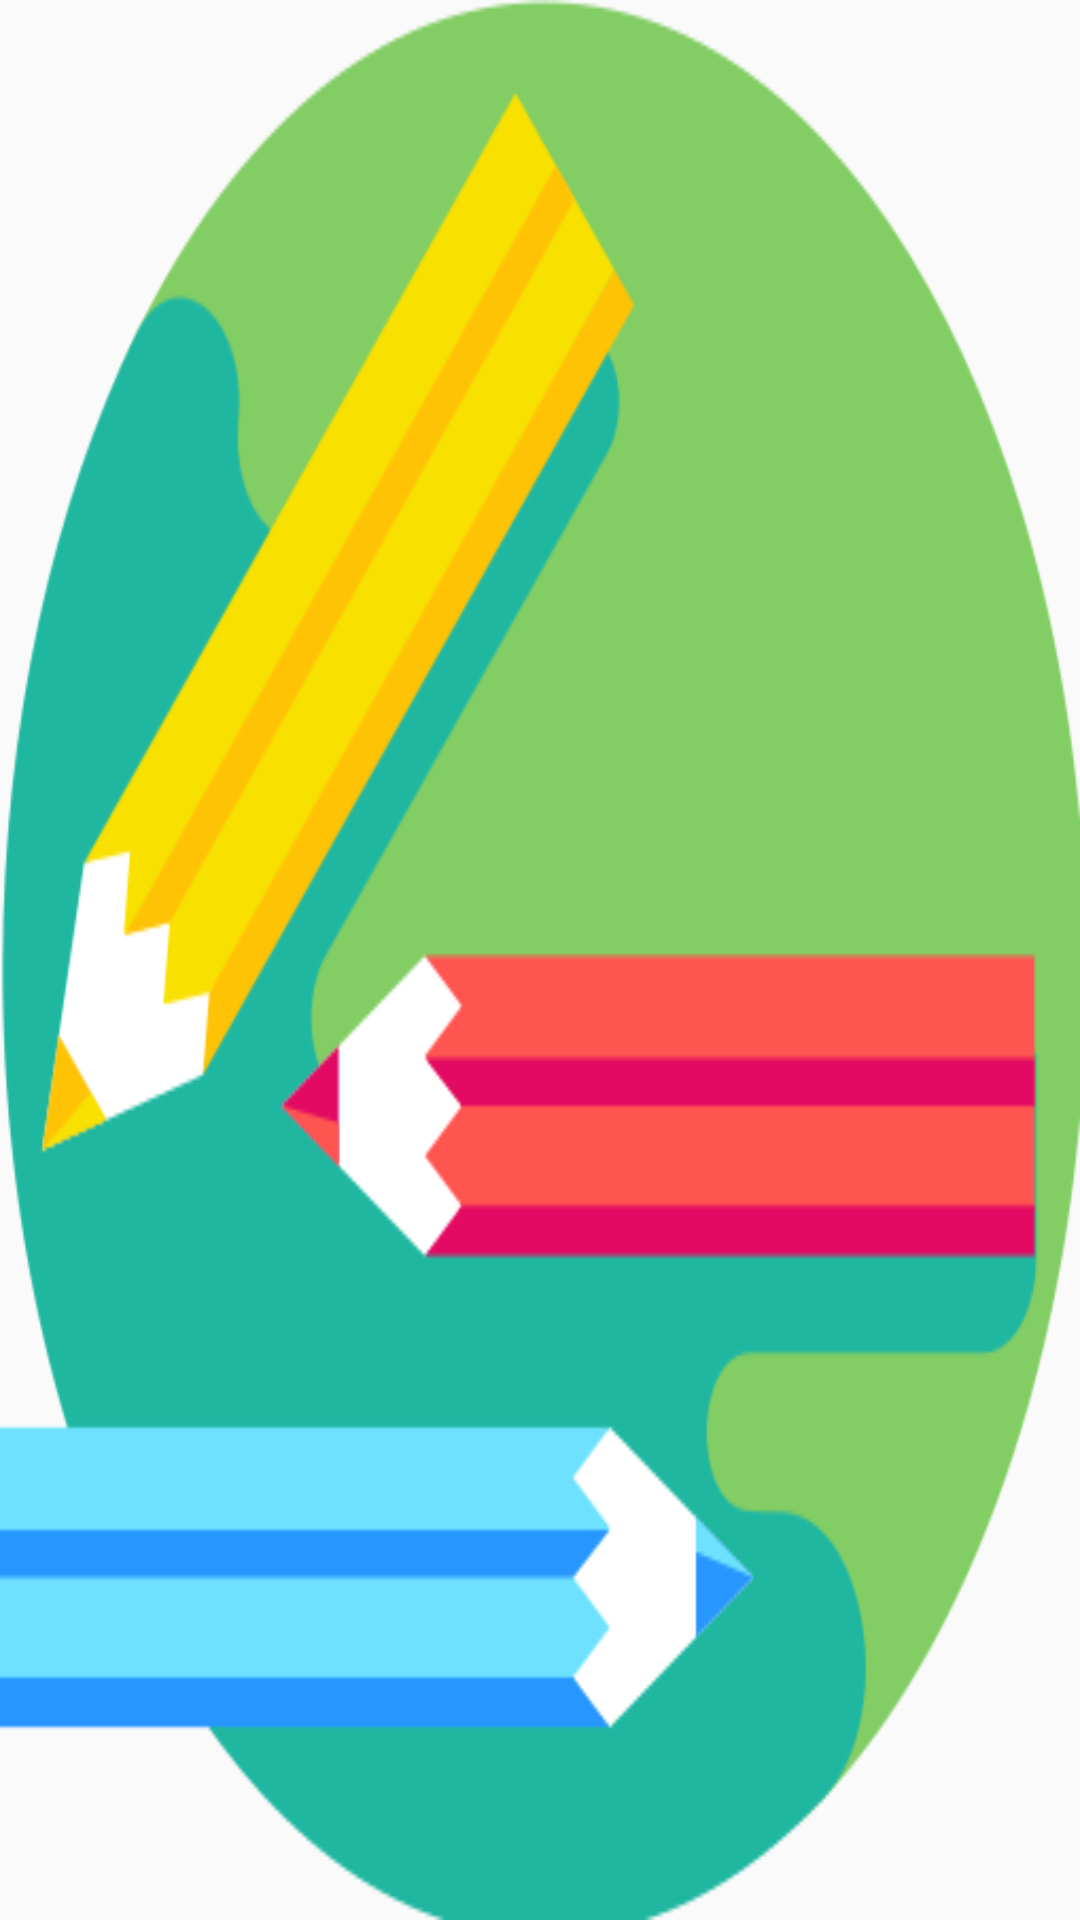

The Android layout XML behind this screen, and the referenced resources:
<!-- AndroidManifest.xml: application theme Theme.Paint -->
<!-- res/layout/activity_splash_screen.xml -->
<?xml version="1.0" encoding="utf-8"?>
<androidx.constraintlayout.widget.ConstraintLayout xmlns:android="http://schemas.android.com/apk/res/android"

    xmlns:tools="http://schemas.android.com/tools"
    android:layout_width="match_parent"
    android:layout_height="match_parent"
    tools:context=".splash_Screen_Activity"
    android:background="@drawable/icon">

</androidx.constraintlayout.widget.ConstraintLayout>
<!-- resources referenced by this layout -->
<resources>
  <!-- drawable icon: png bitmap (drawable, 26277 bytes) -->
  <style name="Theme.Paint" parent="Theme.AppCompat.Light.NoActionBar">
          
          <item name="colorPrimary">@color/yellow</item>
          <item name="colorPrimaryVariant">@color/yellow</item>
          <item name="colorOnPrimary">@color/white</item>
          
          <item name="colorSecondary">@color/teal_200</item>
          <item name="colorSecondaryVariant">@color/teal_700</item>
          <item name="colorOnSecondary">@color/black</item>
          
          <item name="android:statusBarColor">?attr/colorPrimaryVariant</item>
          
      </style>
  <color name="yellow">#FFEB3B</color>
  <color name="white">#FFFFFFFF</color>
  <color name="teal_200">#FF03DAC5</color>
  <color name="teal_700">#FF018786</color>
  <color name="black">#FF000000</color>
</resources>
